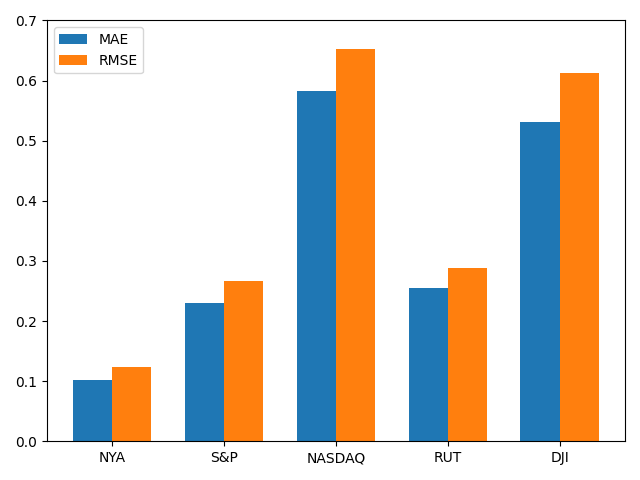

Data behind this chart, as committed beside it:
, MAE, RMSE
NYA, 0.1015, 0.1232
S&P, 0.2301, 0.2673
NASDAQ, 0.5834, 0.6519
RUT, 0.2546, 0.2889
DJI, 0.5319, 0.6125
